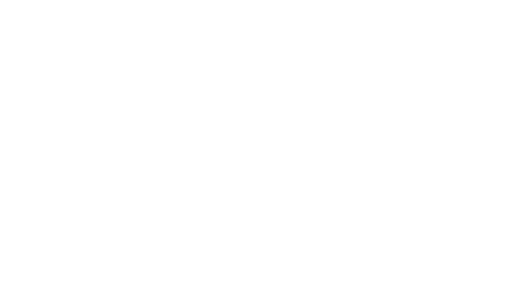
t = 0.00 s
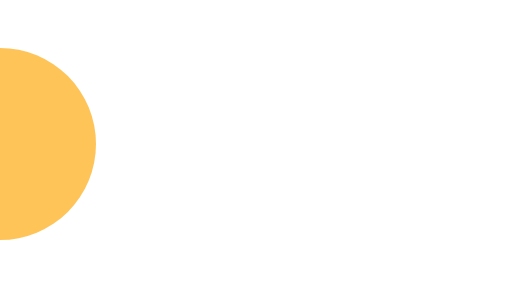
t = 0.75 s
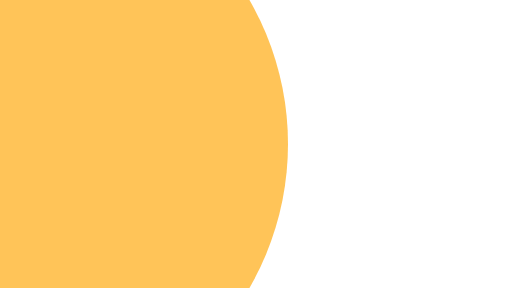
t = 2.25 s
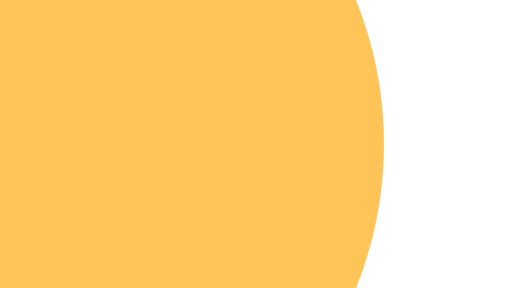
t = 3.00 s
t = 3.75 s: frame unchanged from t = 2.25 s, image omitted
t = 5.25 s: frame unchanged from t = 0.75 s, image omitted

The animated SVG that drew these frames (rendered in a browser with its animation timeline set to each time). Animation: 1 SMIL element (animate=1); one cycle of 6.00 s, repeats indefinitely.

<svg xmlns="http://www.w3.org/2000/svg" xmlns:xlink="http://www.w3.org/1999/xlink" width="640" height="360" viewBox="0 0 640 360"><title>PULSO radial open · 3</title><desc>NOT AUDITED · DEVNET DEMONSTRATION ONLY. Editable code-native animation. A static layer appears when reduced motion is requested.</desc><style>@media (prefers-reduced-motion: reduce){.motion{display:none!important}.still{display:inline!important}}</style><g class="motion"><circle cx="0" cy="180" r="0" fill="#FFB020" opacity=".75"><animate attributeName="r" values="0;480;0" dur="6s" repeatCount="indefinite"/></circle></g><g class="still" display="none"><circle cx="0" cy="180" r="0" fill="#FFB020" opacity=".75"></circle></g></svg>
